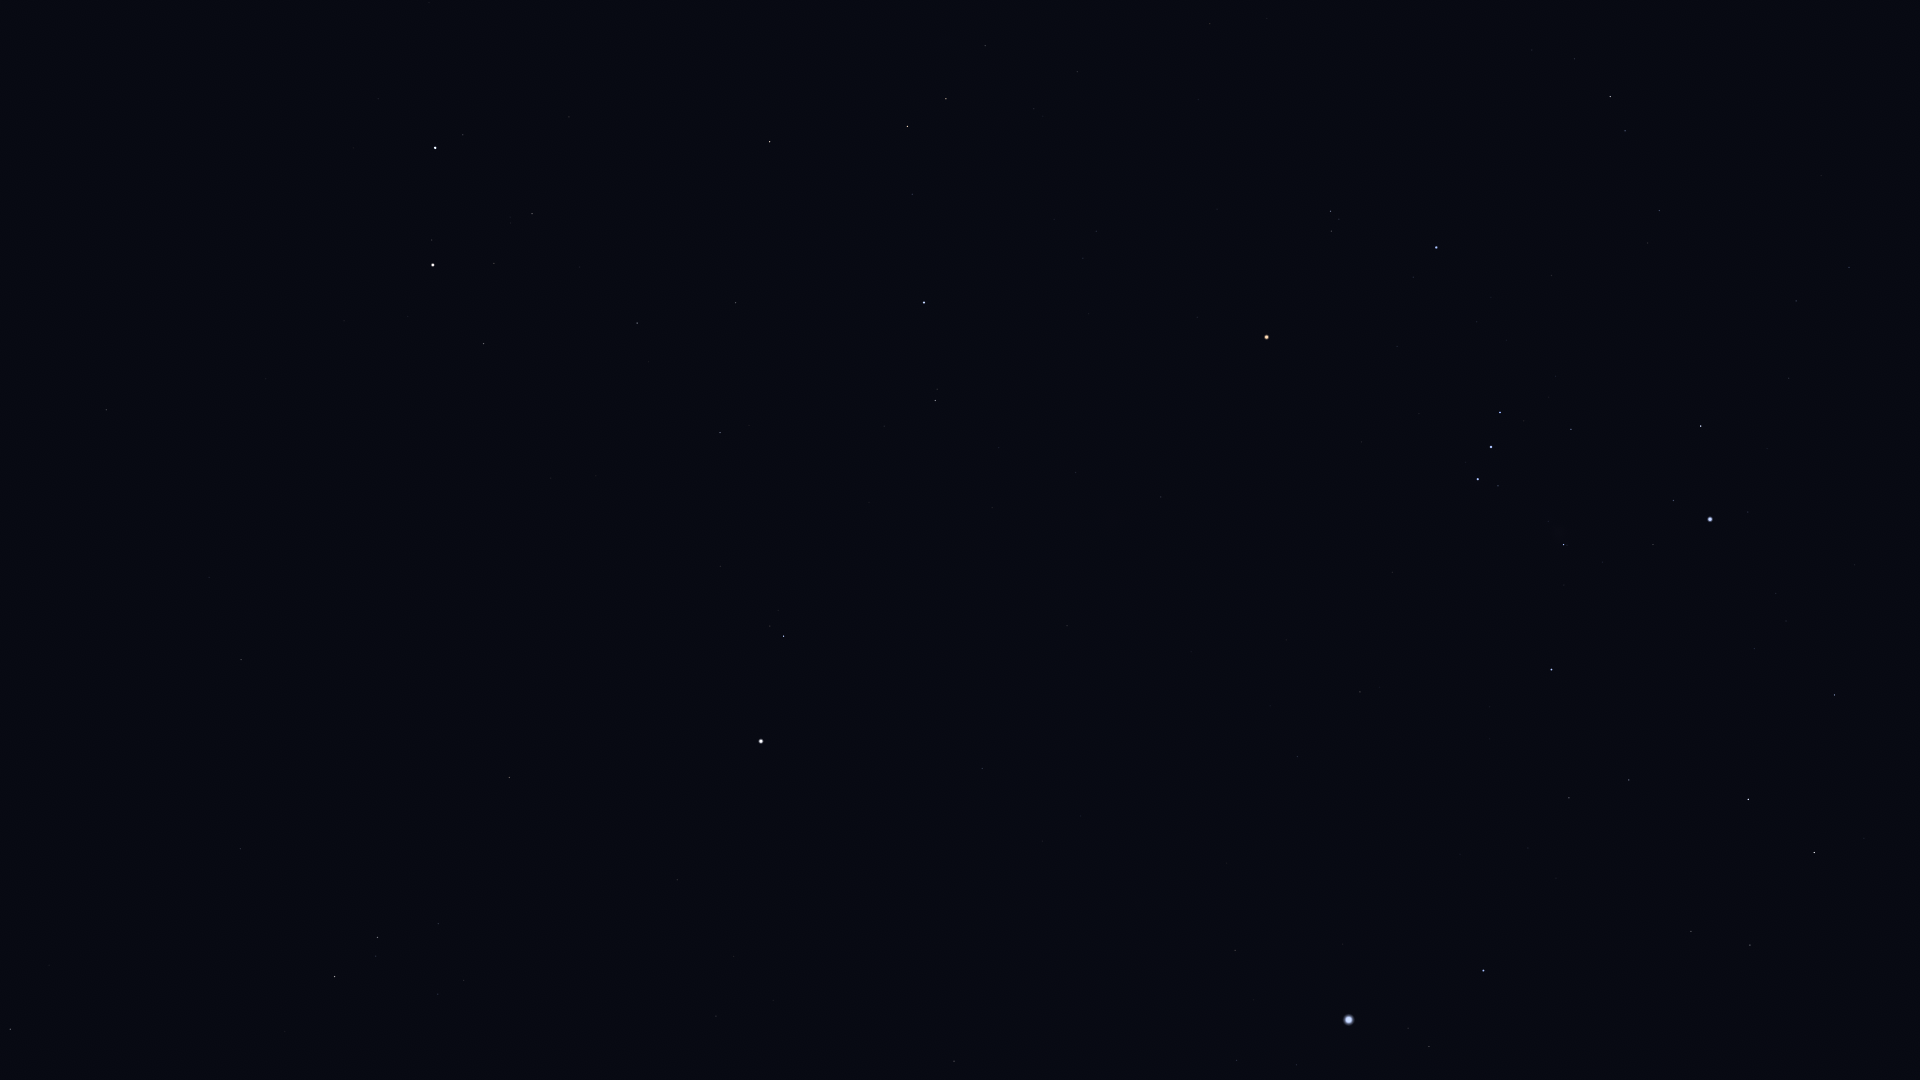

The data file committed next to this chart (first rows):
Star_ID, Name, X, Y
21109, Hoggar, 1748, 72
21444, HIP 21444, 1849, 267
22109, HIP 22109, 1796, 301
22449, Tabit, 1610, 96
22701, HIP 22701, 1789, 378
22730, HIP 22730, 1663, 206
23875, Cursa, 1701, 426
24244, HIP 24244, 1776, 593
24305, HIP 24305, 1835, 695
24327, HIP 24327, 1786, 621
24436, Rigel, 1710, 519
24845, HIP 24845, 1755, 648
24873, HIP 24873, 1740, 630
25336, Bellatrix, 1436, 247
25606, Nihal, 1814, 852
25930, Mintaka, 1500, 412
25985, Arneb, 1748, 799
26207, Meissa, 1331, 211
26241, Hatysa, 1564, 544
26311, Alnilam, 1491, 447
26727, Alnitak, 1478, 479
27288, HIP 27288, 1629, 780
27366, Saiph, 1552, 669
27913, HIP 27913, 1077, 72
27989, Betelgeuse, 1267, 337
28103, HIP 28103, 1569, 798
28614, HIP 28614, 1197, 317
28716, HIP 28716, 1034, 109
28734, HIP 28734, 985, 46
28910, HIP 28910, 1528, 848
29038, HIP 29038, 1096, 231
29426, HIP 29426, 1083, 258
29434, HIP 29434, 1054, 219
29651, HIP 29651, 1360, 692
29655, HIP 29655, 946, 99
30324, Mirzam, 1484, 970
30343, HIP 30343, 908, 126
30419, HIP 30419, 1161, 497
30665, HIP 30665, 1026, 332
30867, HIP 30867, 1298, 756
30883, HIP 30883, 912, 194
30905, Lusitânia, 1044, 386
31216, HIP 31216, 1076, 472
31592, HIP 31592, 1429, 1046
31681, HIP 31681, 924, 302
31978, HIP 31978, 999, 448
32246, HIP 32246, 770, 142
32349, Sirius, 1349, 1020
32362, HIP 32362, 935, 400
32533, HIP 32533, 992, 508
33160, HIP 33160, 1235, 950
33347, HIP 33347, 1297, 1065
33719, Citalá, 1110, 830
34045, Muliphein, 1237, 1060
34088, HIP 34088, 736, 303
34693, HIP 34693, 569, 117
34769, HIP 34769, 982, 768
35350, HIP 35350, 720, 433
35550, HIP 35550, 637, 323
36046, HIP 36046, 532, 214
... 24 more rows
